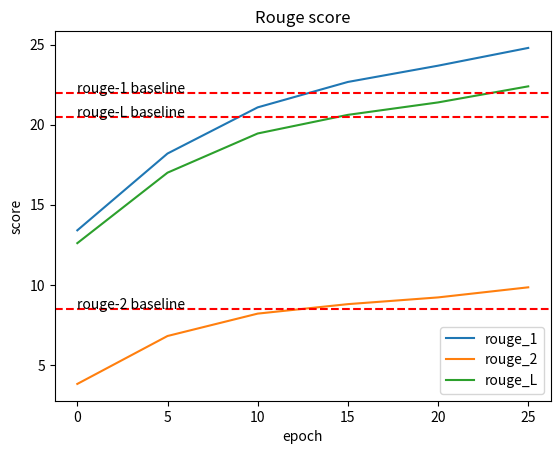

Source code (Python): (Note: this script raises an exception after producing the figure.)
import matplotlib.pyplot as plt
epoch = [0, 5, 10, 15, 20, 25]
rouge_1 = [
   0.1340354425975627,  
   0.1819593706898393,
   0.21077408463738082,
   0.22663403132407983,
   0.23678523731956616,
   0.2478703641368725
]
rouge_2 = [
    0.03817659718319515,
    0.06808203198031386,
    0.08205402018170908,
    0.08796661828103745,
    0.09216684856019464,
    0.09846630429921285
]
rouge_L = [
    0.12603324401616664,
    0.17000857486355228,
    0.1944794541322111,
    0.20609488263924353,
    0.2138624520518682,
    0.22389077191256973
]
plt.plot(epoch, [i * 100 for i in rouge_1], label='rouge_1')
plt.plot(epoch, [i * 100 for i in rouge_2], label='rouge_2')
plt.plot(epoch, [i * 100 for i in rouge_L], label='rouge_L')
plt.title('Rouge score')
plt.legend()
plt.xlabel('epoch')
plt.ylabel('score')
# add line at y = 22.0, y = 8.5, y = 20.5
plt.axhline(y=22.0, color='r', linestyle='--')
# add text on the line at y = 22.0
plt.text(0, 22.0, 'rouge-1 baseline', fontsize=10)
plt.axhline(y=8.5, color='r', linestyle='--')
plt.text(0, 8.5, 'rouge-2 baseline', fontsize=10)
plt.axhline(y=20.5, color='r', linestyle='--')
plt.text(0, 20.5, 'rouge-L baseline', fontsize=10)
plt.savefig('./outputs/rouge.png')